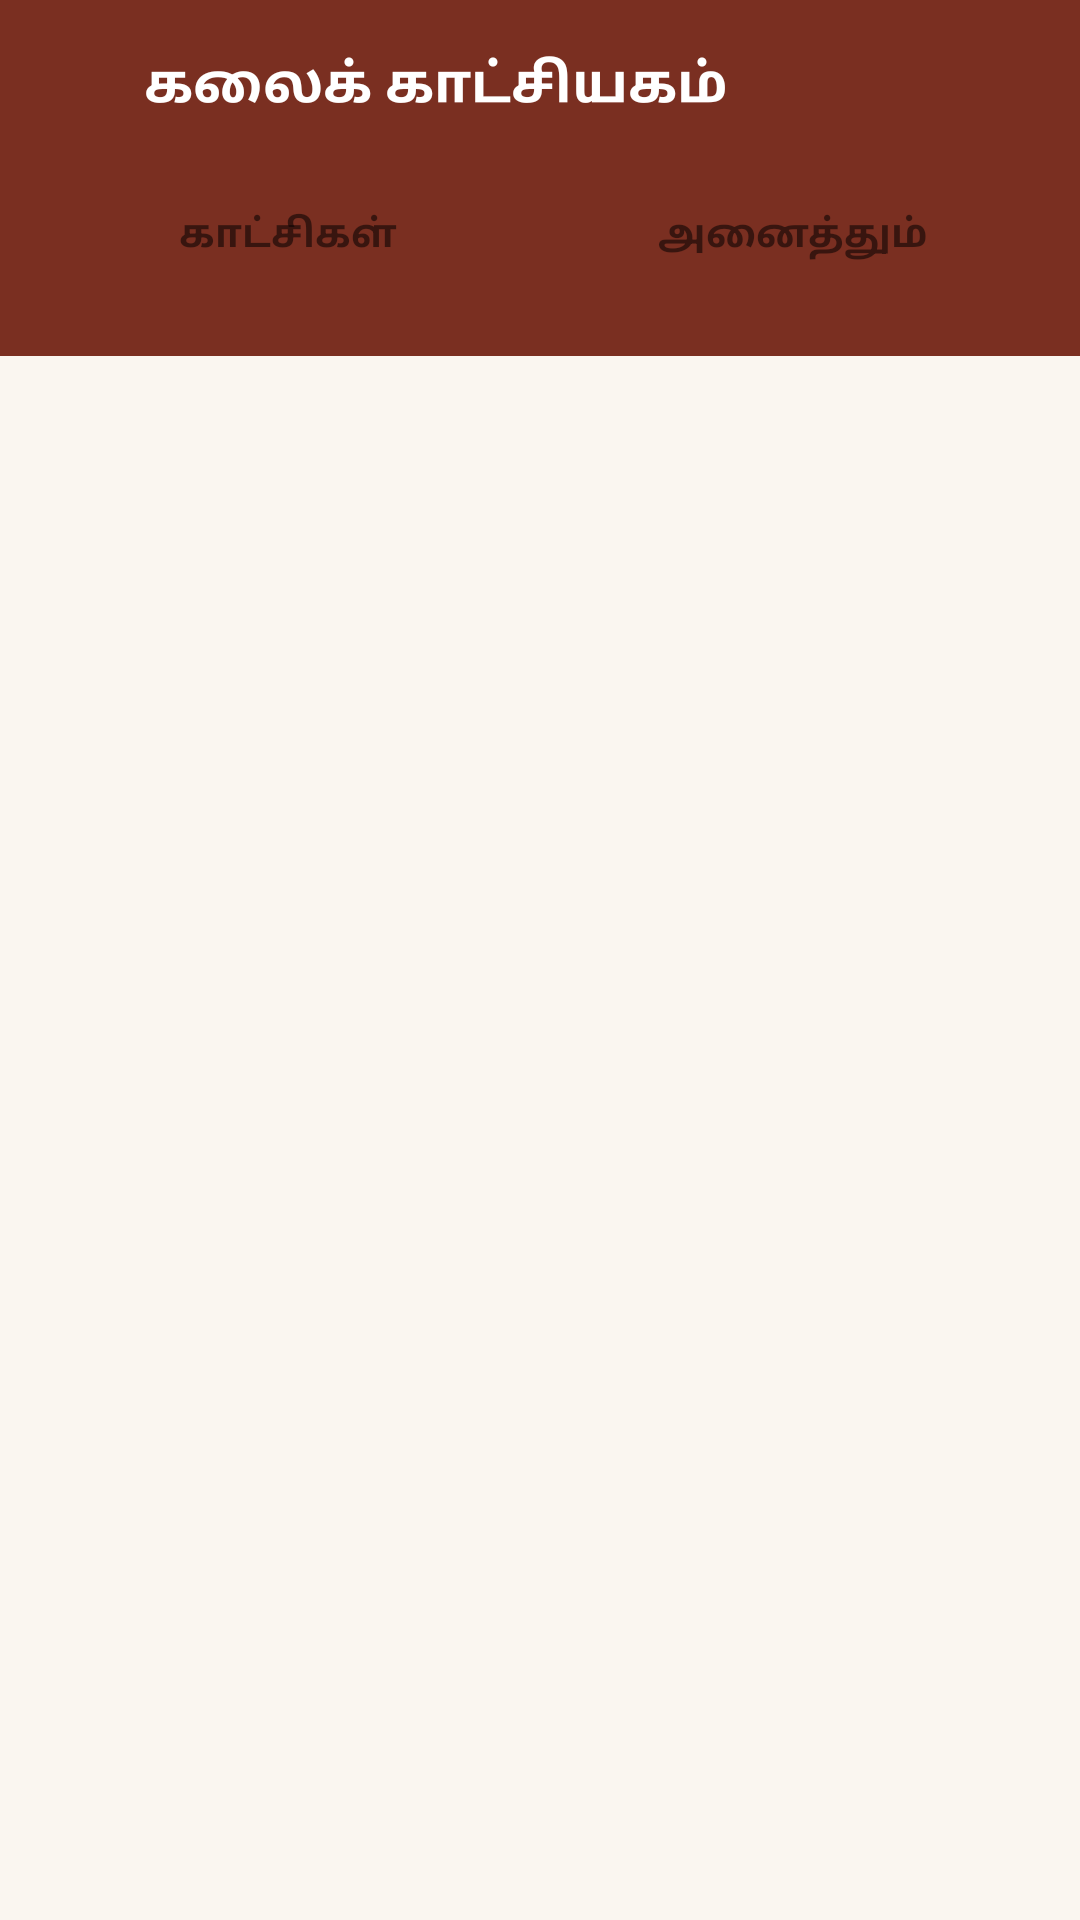

Produce the Android XML layout that renders to this screen, including the resource entries it uses.
<!-- AndroidManifest.xml: application theme AppTheme -->
<!-- res/layout/activity_gallery.xml -->
<?xml version="1.0" encoding="utf-8"?>
<LinearLayout xmlns:android="http://schemas.android.com/apk/res/android"
    android:layout_width="match_parent" android:layout_height="match_parent"
    android:orientation="vertical" android:background="?android:attr/colorPrimary">

    <LinearLayout android:layout_width="match_parent" android:layout_height="56dp"
        android:orientation="horizontal" android:gravity="center_vertical"
        android:paddingStart="4dp" android:paddingEnd="12dp">
        <ImageView android:id="@+id/btn_back" android:layout_width="44dp" android:layout_height="44dp"
            android:padding="10dp" android:src="@drawable/ic_back"
            android:background="?android:attr/selectableItemBackgroundBorderless"
            android:contentDescription="@string/cancel"/>
        <TextView android:id="@+id/tv_title" android:layout_width="0dp" android:layout_weight="1"
            android:layout_height="wrap_content" android:text="@string/media_gallery"
            android:textColor="@color/toolbar_text" android:textSize="18sp" android:textStyle="bold"
            android:maxLines="1" android:ellipsize="end"/>
        <TextView android:id="@+id/tv_count" android:layout_width="wrap_content"
            android:layout_height="wrap_content" android:textColor="#B3FFFFFF"
            android:textSize="12sp"/>
    </LinearLayout>

    <LinearLayout android:layout_width="match_parent" android:layout_height="44dp"
        android:orientation="horizontal" android:paddingStart="12dp" android:paddingEnd="12dp">
        <TextView android:id="@+id/tab_scenes" android:layout_width="0dp" android:layout_weight="1"
            android:layout_height="match_parent" android:gravity="center"
            android:text="@string/media_scenes" android:textSize="13sp" android:textStyle="bold"
            android:background="?android:attr/selectableItemBackground"/>
        <TextView android:id="@+id/tab_all" android:layout_width="0dp" android:layout_weight="1"
            android:layout_height="match_parent" android:gravity="center"
            android:text="@string/media_all" android:textSize="13sp" android:textStyle="bold"
            android:background="?android:attr/selectableItemBackground"/>
    </LinearLayout>
    <TextView android:id="@+id/tv_status" android:layout_width="match_parent"
        android:layout_height="wrap_content" android:textSize="11sp" android:gravity="center"
        android:paddingBottom="4dp" android:textColor="#B3FFFFFF"/>

    <ListView android:id="@+id/list" android:layout_width="match_parent" android:layout_height="0dp"
        android:layout_weight="1" android:divider="@color/divider" android:dividerHeight="1dp"
        android:background="?android:attr/windowBackground"/>

    <GridView android:id="@+id/grid" android:layout_width="match_parent" android:layout_height="0dp"
        android:layout_weight="1" android:numColumns="2" android:verticalSpacing="2dp"
        android:horizontalSpacing="2dp" android:padding="4dp" android:scrollbars="none"
        android:visibility="gone" android:background="?android:attr/windowBackground"
        android:listSelector="?android:attr/selectableItemBackground"/>
</LinearLayout>
<!-- resources referenced by this layout -->
<resources>
  <color name="divider">#E4DCD2</color>
  <color name="toolbar_text">#FFFFFF</color>
  <string name="cancel">ரத்து</string>
  <string name="media_all">அனைத்தும்</string>
  <string name="media_gallery">கலைக் காட்சியகம்</string>
  <string name="media_scenes">காட்சிகள்</string>
  <style name="AppTheme" parent="android:Theme.Material.Light.NoActionBar">
          <item name="android:colorPrimary">@color/primary</item>
          <item name="android:colorPrimaryDark">@color/primary_dark</item>
          <item name="android:colorAccent">@color/accent</item>
          <item name="android:windowBackground">@color/window_bg</item>
          <item name="android:textColorPrimary">@color/text_primary</item>
          <item name="android:textColorSecondary">@color/text_secondary</item>
          <item name="android:statusBarColor">@color/primary_dark</item>
          <item name="android:colorControlActivated">@color/accent</item>
      </style>
  <color name="primary">#7A2F21</color>
  <color name="primary_dark">#5B2317</color>
  <color name="accent">#E8A13D</color>
  <color name="window_bg">#FAF6F0</color>
  <color name="text_primary">#26221E</color>
  <color name="text_secondary">#6D6259</color>
</resources>
